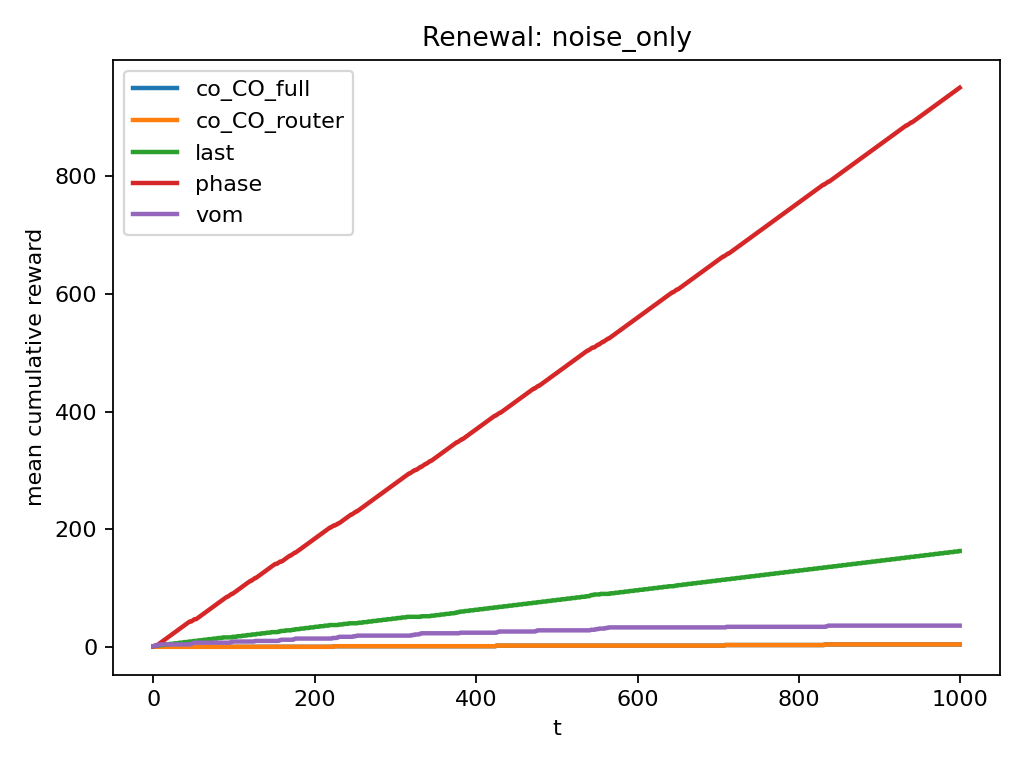

The file beside this chart, header and first rows:
instance, agent, mean_final_cum_reward, n_runs
noise_only, co_CO_full, 4.0, 1
noise_only, co_CO_router, 4.0, 1
noise_only, last, 163.0, 1
noise_only, phase, 951.0, 1
noise_only, vom, 36.0, 1
